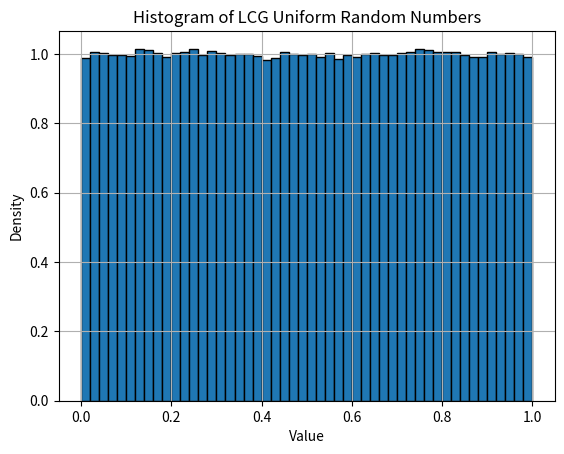

Recreate this plot in Python.
import matplotlib.pyplot as plt

# Constants for the LCG
# Suggested values (Press et al., Numerical Recipes):
a  = 1664525
c  = 1013904223
m  = 2**32
X0 = 12345  # Initial seed value

def LCG_rand(count):
    for _ in range(count):
        if LCG_rand._first_value:
            LCG_rand._first_value = False
        else:
            LCG_rand._X = (a * LCG_rand._X + c) % m

        yield LCG_rand._X / m
# Static/persistent variables
LCG_rand._X = X0
LCG_rand._first_value = True

# Generate the sample in three consecutive chunks.
U1 = LCG_rand(3)
U2 = LCG_rand(3)
U3 = LCG_rand(999_994)
U = [*U1, *U2, *U3]


# Show the first eight values rounded to four decimal places.
print('First eight generated values:', [f'{value:.4f}' for value in U[:8]])

# Plot the distribution of generated values.
plt.figure()
hist, bins, _ = plt.hist(U, bins=50, density=True, edgecolor='black')
plt.title('Histogram of LCG Uniform Random Numbers')
plt.xlabel('Value')
plt.ylabel('Density')
plt.grid()
plt.show()
